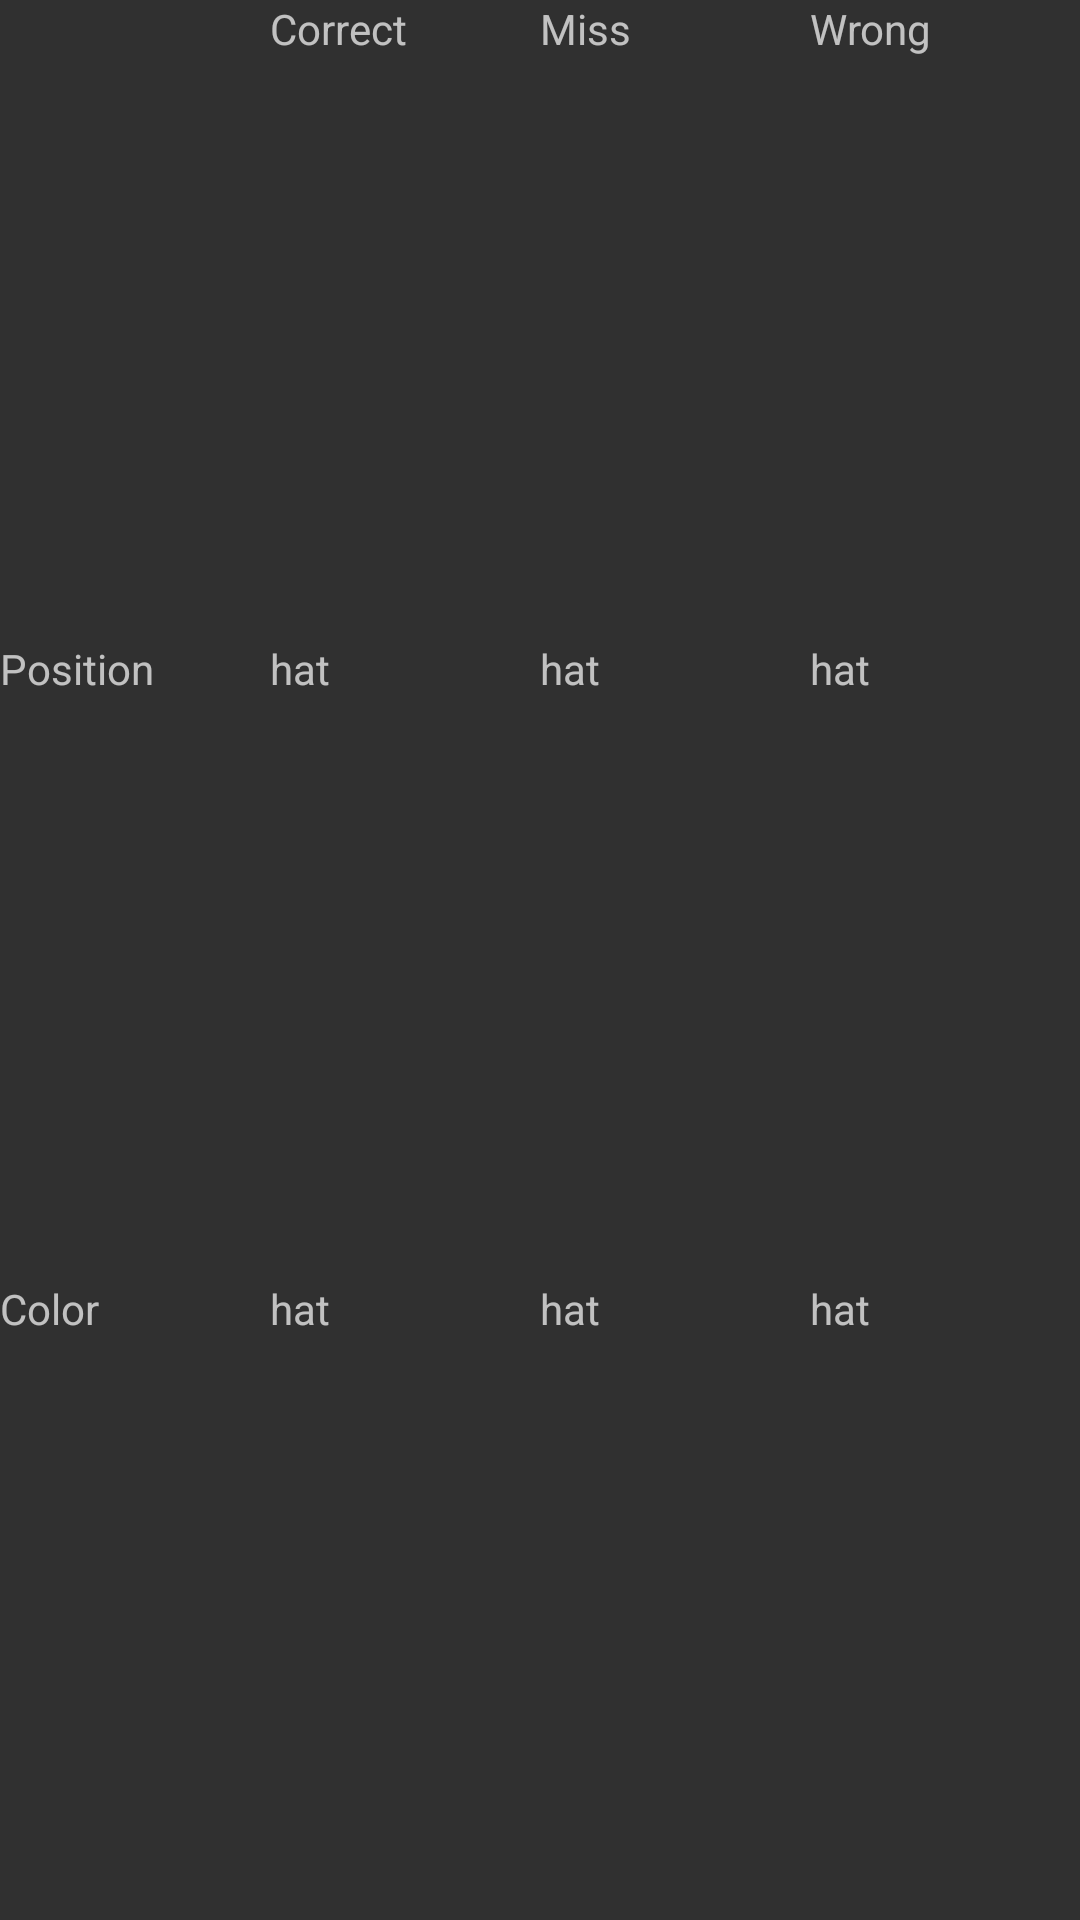

Android layout source for this screen:
<!-- AndroidManifest.xml: application theme AppTheme -->
<!-- res/layout/fragment_scores.xml -->
<?xml version="1.0" encoding="utf-8"?>
<android.support.constraint.ConstraintLayout xmlns:android="http://schemas.android.com/apk/res/android"
xmlns:app="http://schemas.android.com/apk/res-auto"
xmlns:tools="http://schemas.android.com/tools"
android:layout_width="wrap_content"
android:layout_height="wrap_content"
android:visibility="visible"
tools:context="sapphire.dualnback.ScoreFrag">
<TextView
    android:id="@+id/Space"
    android:layout_width="0dp"
    android:layout_height="0dp"
    android:text=""
    app:layout_constraintBottom_toTopOf="@id/Position"
    app:layout_constraintLeft_toLeftOf="parent"
    app:layout_constraintRight_toLeftOf="@id/Correct"
    app:layout_constraintTop_toTopOf="parent" />

<TextView
    android:id="@+id/Correct"
    android:layout_width="0dp"
    android:layout_height="0dp"
    android:layout_alignParentTop="true"
    android:layout_toEndOf="@id/Space"
    android:text="@string/correct"
    app:layout_constraintBottom_toTopOf="@id/posCor"
    app:layout_constraintLeft_toRightOf="@id/Space"
    app:layout_constraintRight_toLeftOf="@id/Miss"
    app:layout_constraintTop_toTopOf="parent" />

<TextView
    android:id="@+id/Miss"
    android:layout_width="0dp"
    android:layout_height="0dp"
    android:text="@string/miss"
    app:layout_constraintBottom_toTopOf="@id/posMiss"
    app:layout_constraintLeft_toRightOf="@id/Correct"
    app:layout_constraintRight_toLeftOf="@id/Wrong"
    app:layout_constraintTop_toTopOf="parent" />

<TextView
    android:id="@+id/Wrong"
    android:layout_width="0dp"
    android:layout_height="0dp"
    android:text="@string/wrong"
    app:layout_constraintBottom_toTopOf="@id/posWrong"
    app:layout_constraintLeft_toRightOf="@id/Miss"
    app:layout_constraintRight_toRightOf="parent"
    app:layout_constraintTop_toTopOf="parent" />

<TextView
    android:id="@+id/Position"
    android:layout_width="0dp"
    android:layout_height="0dp"
    android:text="@string/position"
    app:layout_constraintBottom_toTopOf="@id/Color"
    app:layout_constraintLeft_toLeftOf="parent"
    app:layout_constraintRight_toLeftOf="@id/posCor"
    app:layout_constraintTop_toBottomOf="@id/Space" />

<TextView
    android:id="@+id/posCor"
    android:layout_width="0dp"
    android:layout_height="0dp"
    android:text="hat"
    app:layout_constraintBottom_toTopOf="@id/colCor"
    app:layout_constraintLeft_toRightOf="@id/Position"
    app:layout_constraintRight_toLeftOf="@id/posMiss"
    app:layout_constraintTop_toBottomOf="@id/Correct" />

<TextView
    android:id="@+id/posMiss"
    android:layout_width="0dp"
    android:layout_height="0dp"
    android:text="hat"
    app:layout_constraintBottom_toTopOf="@id/colMiss"
    app:layout_constraintLeft_toRightOf="@id/posCor"
    app:layout_constraintRight_toLeftOf="@id/posWrong"
    app:layout_constraintTop_toBottomOf="@id/Miss" />

<TextView
    android:id="@+id/posWrong"
    android:layout_width="0dp"
    android:layout_height="0dp"
    android:text="hat"
    app:layout_constraintBottom_toTopOf="@id/colWrong"
    app:layout_constraintLeft_toRightOf="@id/colMiss"
    app:layout_constraintRight_toRightOf="parent"
    app:layout_constraintTop_toBottomOf="@id/Wrong" />

<TextView
    android:id="@+id/Color"
    android:layout_width="0dp"
    android:layout_height="0dp"
    android:text="@string/color"
    app:layout_constraintBottom_toBottomOf="parent"
    app:layout_constraintLeft_toLeftOf="parent"
    app:layout_constraintRight_toLeftOf="@id/colCor"
    app:layout_constraintTop_toBottomOf="@id/Position" />

<TextView
    android:id="@+id/colCor"
    android:layout_width="0dp"
    android:layout_height="0dp"
    android:text="hat"
    app:layout_constraintBottom_toBottomOf="parent"
    app:layout_constraintLeft_toRightOf="@id/Color"
    app:layout_constraintRight_toLeftOf="@id/colMiss"
    app:layout_constraintTop_toBottomOf="@id/posCor" />

<TextView
    android:id="@+id/colMiss"
    android:layout_width="0dp"
    android:layout_height="0dp"
    android:text="hat"
    app:layout_constraintBottom_toBottomOf="parent"
    app:layout_constraintLeft_toRightOf="@id/colCor"
    app:layout_constraintRight_toLeftOf="@id/colWrong"
    app:layout_constraintTop_toBottomOf="@id/posMiss" />

<TextView
    android:id="@+id/colWrong"
    android:layout_width="0dp"
    android:layout_height="0dp"
    android:text="hat"
    app:layout_constraintBottom_toBottomOf="parent"
    app:layout_constraintLeft_toRightOf="@id/colMiss"
    app:layout_constraintRight_toRightOf="parent"
    app:layout_constraintTop_toBottomOf="@id/posWrong" />

</android.support.constraint.ConstraintLayout>
<!-- resources referenced by this layout -->
<resources>
  <string name="color">Color</string>
  <string name="correct">Correct</string>
  <string name="miss">Miss</string>
  <string name="position">Position</string>
  <string name="wrong">Wrong</string>
  <style name="AppTheme" parent="@style/Theme.AppCompat.NoActionBar">
          <item name="android:windowNoTitle">true</item>
          <item name="android:windowActionBar">false</item>
          <item name="android:windowFullscreen">true</item>
          <item name="android:windowContentOverlay">@null</item>
      </style>
</resources>
